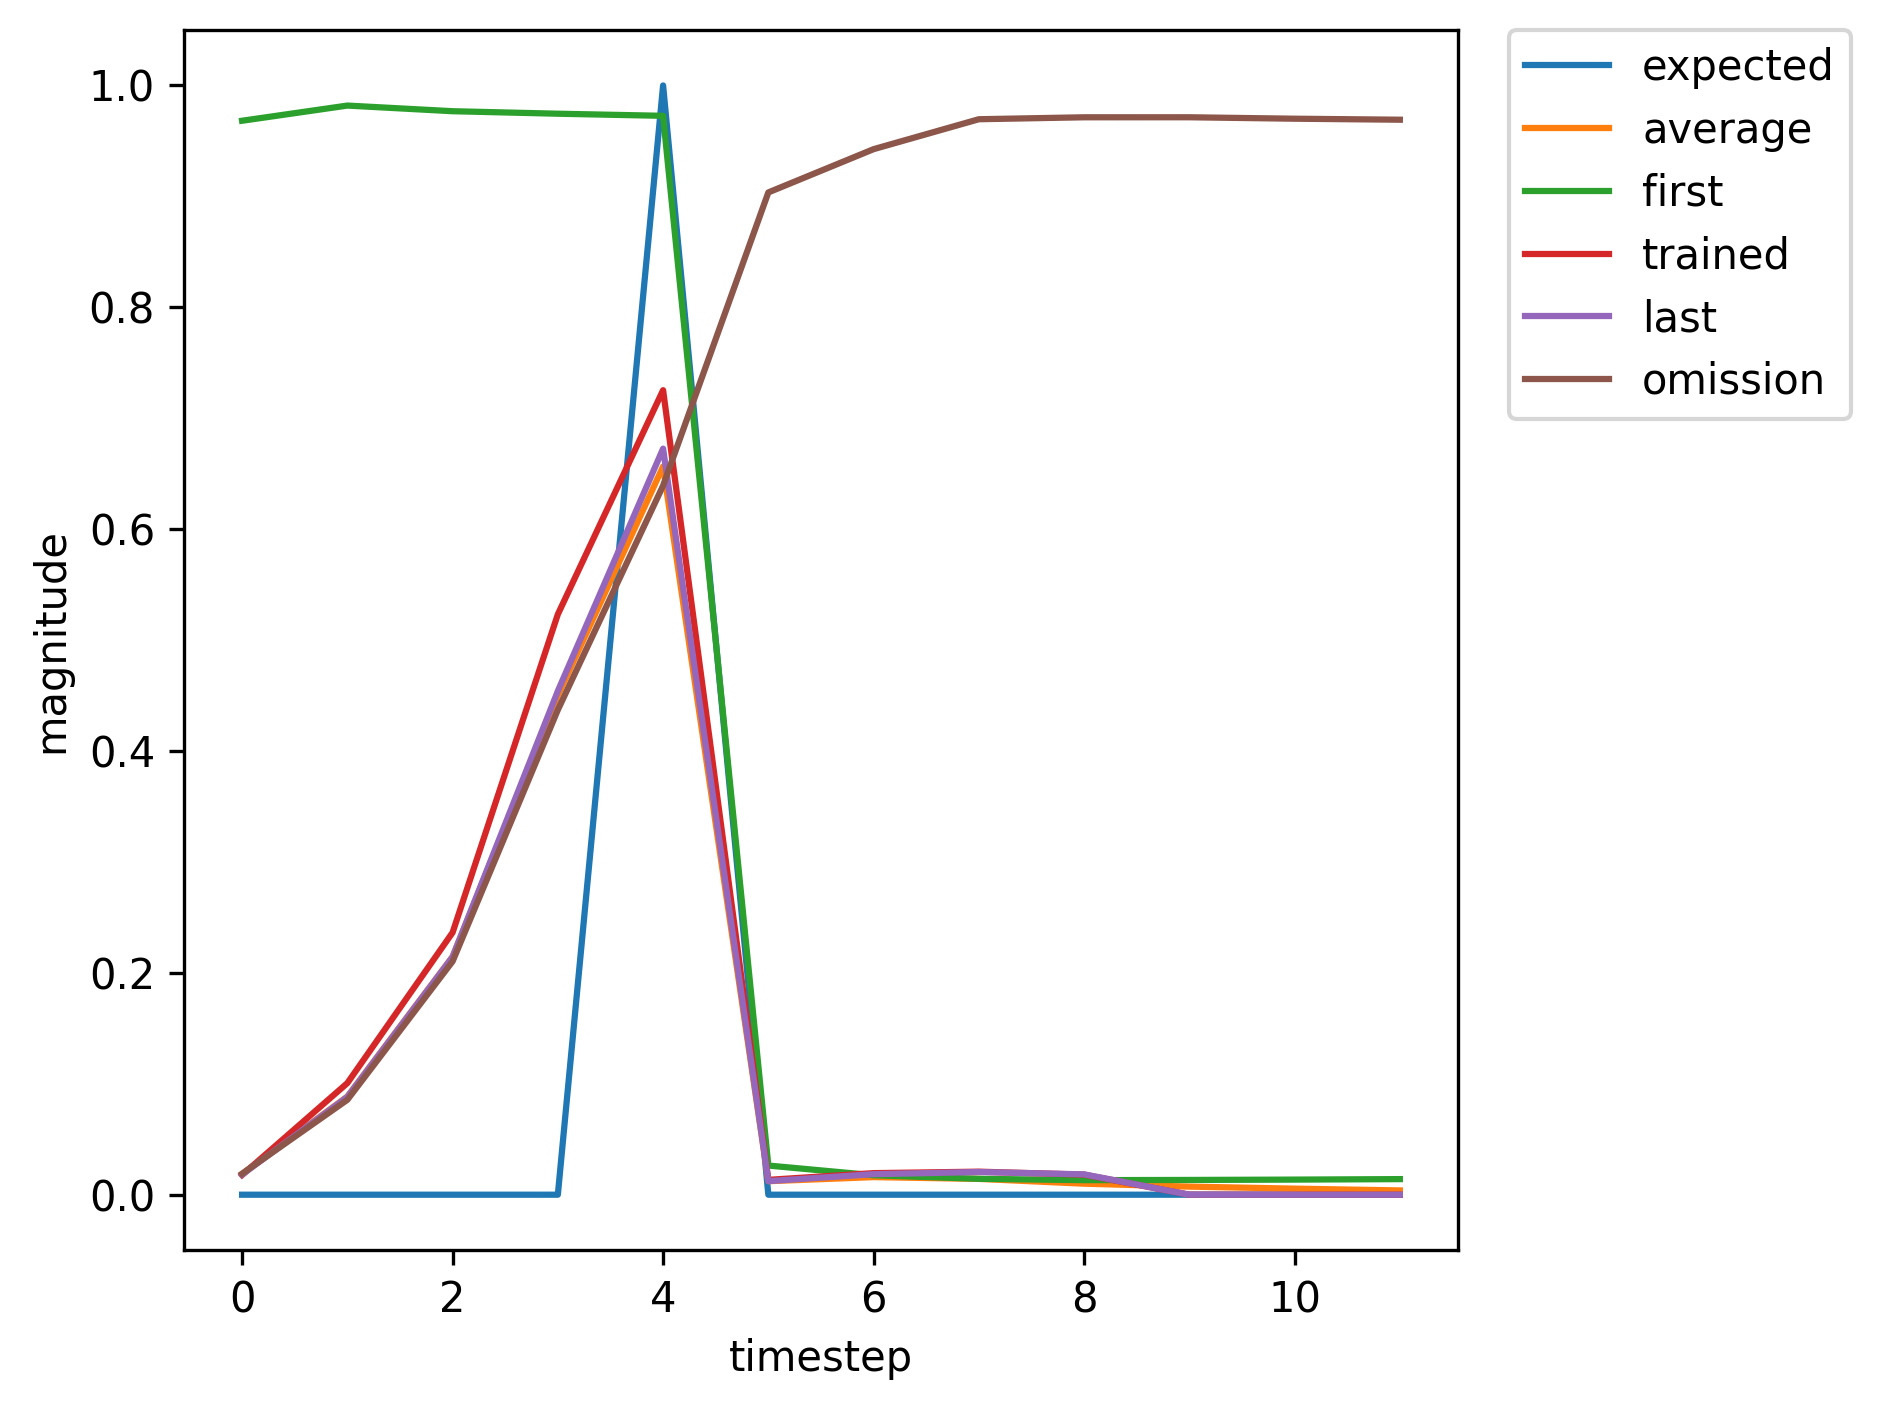

The table this chart was drawn from, first rows:
, input, expected_output, network_output
0, 1.0, 0, 0.9682
1, 0.0, 0, 0.9819
2, 0.0, 0, 0.9768
3, 0.0, 0, 0.9745
4, 2.0, 1, 0.9726
5, 0.0, 0, 0.02629
6, 0.0, 0, 0.01754
7, 0.0, 0, 0.01434
8, 0.0, 0, 0.01313
9, 0.0, 0, 0.0133
10, 0.0, 0, 0.01361
11, 0.0, 0, 0.01406
12, 1.0, 0, 0.01449
13, 0.0, 0, 0.05579
14, 0.0, 0, 0.1232
15, 0.0, 0, 0.2039
16, 2.0, 1, 0.3361
17, 0.0, 0, 0.008829
18, 0.0, 0, 0.01545
19, 0.0, 0, 0.01933
20, 0.0, 0, 0.02045
21, 0.0, 0, 0.02239
22, 0.0, 0, 0.02317
23, 0.0, 0, 0.02413
24, 1.0, 0, 0.02461
25, 0.0, 0, 0.142
26, 0.0, 0, 0.3597
27, 0.0, 0, 0.726
28, 2.0, 1, 0.8688
29, 0.0, 0, 0.01853
30, 0.0, 0, 0.02297
31, 0.0, 0, 0.0216
32, 0.0, 0, 0.01734
33, 0.0, 0, 0.01691
34, 0.0, 0, 0.0163
35, 0.0, 0, 0.01642
36, 1.0, 0, 0.0165
37, 0.0, 0, 0.0703
38, 0.0, 0, 0.1654
39, 0.0, 0, 0.3196
40, 2.0, 1, 0.5121
41, 0.0, 0, 0.01032
42, 0.0, 0, 0.01682
43, 0.0, 0, 0.0199
44, 0.0, 0, 0.01928
45, 1.0, 0, 0.02047
46, 0.0, 0, 0.1022
47, 0.0, 0, 0.258
48, 0.0, 0, 0.5541
49, 2.0, 1, 0.7476
50, 0.0, 0, 0.01393
51, 0.0, 0, 0.01976
52, 0.0, 0, 0.02065
53, 0.0, 0, 0.01778
54, 0.0, 0, 0.01795
55, 0.0, 0, 0.01746
56, 0.0, 0, 0.01766
57, 1.0, 0, 0.01771
58, 0.0, 0, 0.08004
59, 0.0, 0, 0.1937
... 411 more rows
